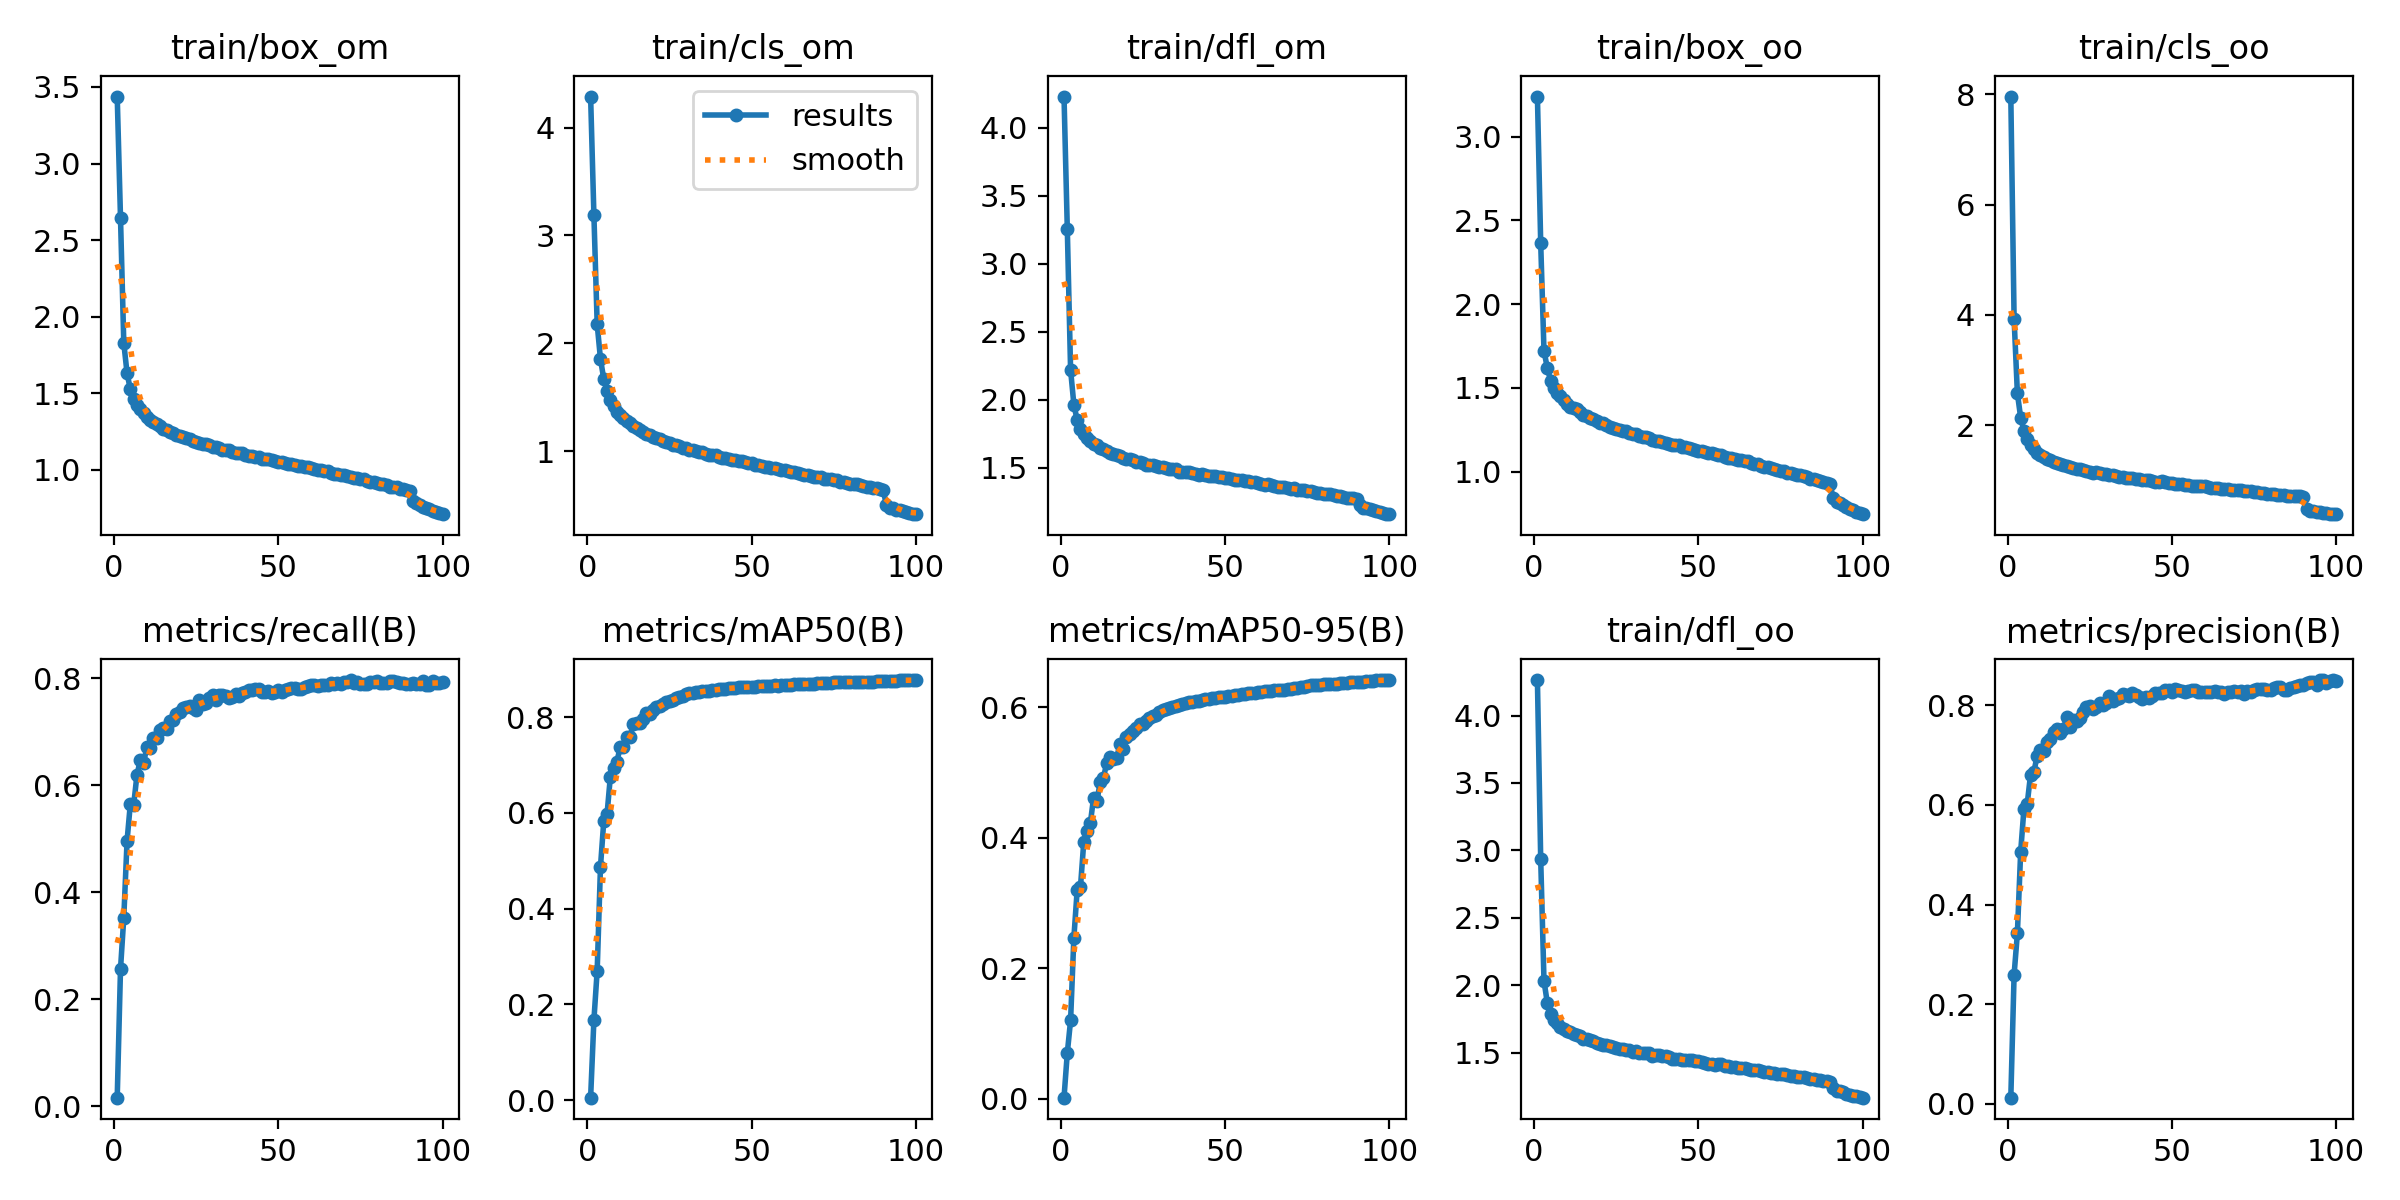

The data file committed next to this chart (first rows):
epoch, train/box_om, train/cls_om, train/dfl_om, train/box_oo, train/cls_oo, train/dfl_oo, metrics/precision(B), metrics/recall(B), metrics/mAP50(B), metrics/mAP50-95(B), val/box_om, val/cls_om, val/dfl_om, val/box_oo, val/cls_oo, val/dfl_oo, lr/pg0, lr/pg1, lr/pg2
1, 3.438, 4.289, 4.228, 3.24, 7.959, 4.263, 0.01235, 0.01571, 0.005, 0.00145, 3.185, 5.31, 4.601, 2.937, 8.024, 4.566, 0.003326, 0.003326, 0.003326
2, 2.645, 3.189, 3.255, 2.364, 3.928, 2.933, 0.2593, 0.256, 0.1669, 0.06991, 2.051, 2.78, 2.574, 1.819, 3.261, 2.306, 0.006593, 0.006593, 0.006593
3, 1.827, 2.175, 2.217, 1.721, 2.576, 2.032, 0.3423, 0.3523, 0.2705, 0.12, 1.775, 2.692, 2.2, 1.753, 3.044, 2.118, 0.009795, 0.009795, 0.009795
4, 1.628, 1.853, 1.962, 1.621, 2.135, 1.87, 0.5061, 0.4959, 0.4874, 0.2469, 1.507, 1.707, 1.869, 1.526, 1.962, 1.835, 0.009703, 0.009703, 0.009703
5, 1.524, 1.669, 1.849, 1.544, 1.896, 1.789, 0.5926, 0.5655, 0.5824, 0.3196, 1.455, 1.502, 1.81, 1.486, 1.608, 1.79, 0.009703, 0.009703, 0.009703
6, 1.464, 1.558, 1.787, 1.5, 1.742, 1.744, 0.6027, 0.5626, 0.5975, 0.3242, 1.453, 1.468, 1.788, 1.451, 1.586, 1.775, 0.009604, 0.009604, 0.009604
7, 1.421, 1.476, 1.748, 1.47, 1.635, 1.718, 0.6604, 0.6187, 0.675, 0.3931, 1.318, 1.29, 1.674, 1.361, 1.347, 1.673, 0.009505, 0.009505, 0.009505
8, 1.395, 1.418, 1.714, 1.452, 1.56, 1.689, 0.6657, 0.646, 0.6935, 0.4098, 1.31, 1.239, 1.656, 1.369, 1.285, 1.688, 0.009406, 0.009406, 0.009406
9, 1.367, 1.363, 1.696, 1.429, 1.502, 1.675, 0.6981, 0.6409, 0.7069, 0.4221, 1.297, 1.219, 1.639, 1.344, 1.26, 1.655, 0.009307, 0.009307, 0.009307
10, 1.342, 1.331, 1.676, 1.404, 1.464, 1.661, 0.7101, 0.6703, 0.7375, 0.4618, 1.243, 1.116, 1.594, 1.291, 1.141, 1.6, 0.009208, 0.009208, 0.009208
11, 1.326, 1.308, 1.664, 1.389, 1.431, 1.653, 0.7086, 0.6686, 0.7373, 0.4565, 1.237, 1.117, 1.583, 1.289, 1.147, 1.606, 0.009109, 0.009109, 0.009109
12, 1.308, 1.277, 1.642, 1.38, 1.383, 1.639, 0.727, 0.6875, 0.7583, 0.4849, 1.192, 1.075, 1.549, 1.239, 1.093, 1.574, 0.00901, 0.00901, 0.00901
13, 1.301, 1.256, 1.635, 1.373, 1.36, 1.631, 0.7321, 0.6877, 0.7593, 0.4923, 1.169, 1.06, 1.537, 1.224, 1.068, 1.577, 0.008911, 0.008911, 0.008911
14, 1.284, 1.234, 1.62, 1.359, 1.334, 1.619, 0.7455, 0.7038, 0.7857, 0.515, 1.154, 0.9992, 1.508, 1.199, 1.013, 1.525, 0.008812, 0.008812, 0.008812
15, 1.263, 1.212, 1.604, 1.336, 1.319, 1.598, 0.7514, 0.7061, 0.7884, 0.5232, 1.141, 0.9907, 1.509, 1.187, 0.995, 1.528, 0.008713, 0.008713, 0.008713
16, 1.259, 1.194, 1.601, 1.332, 1.291, 1.603, 0.7446, 0.704, 0.788, 0.5202, 1.136, 0.9823, 1.497, 1.18, 1.009, 1.531, 0.008614, 0.008614, 0.008614
17, 1.248, 1.177, 1.589, 1.321, 1.272, 1.591, 0.7519, 0.7197, 0.7956, 0.5223, 1.131, 0.9691, 1.493, 1.18, 0.9782, 1.524, 0.008515, 0.008515, 0.008515
18, 1.238, 1.157, 1.582, 1.314, 1.252, 1.583, 0.7759, 0.7221, 0.8088, 0.5438, 1.106, 0.9335, 1.473, 1.153, 0.9399, 1.504, 0.008416, 0.008416, 0.008416
19, 1.227, 1.149, 1.572, 1.301, 1.243, 1.574, 0.7567, 0.733, 0.8054, 0.5358, 1.105, 0.9318, 1.471, 1.154, 0.9399, 1.496, 0.008317, 0.008317, 0.008317
20, 1.218, 1.131, 1.562, 1.292, 1.219, 1.563, 0.7711, 0.7365, 0.8157, 0.5539, 1.089, 0.9177, 1.453, 1.13, 0.9295, 1.47, 0.008218, 0.008218, 0.008218
21, 1.212, 1.119, 1.56, 1.288, 1.213, 1.559, 0.7687, 0.7447, 0.8205, 0.5585, 1.08, 0.8985, 1.45, 1.13, 0.9075, 1.472, 0.008119, 0.008119, 0.008119
22, 1.206, 1.108, 1.552, 1.28, 1.202, 1.554, 0.7748, 0.7451, 0.8222, 0.5633, 1.069, 0.8805, 1.438, 1.112, 0.8931, 1.457, 0.00802, 0.00802, 0.00802
23, 1.197, 1.092, 1.542, 1.27, 1.182, 1.546, 0.7867, 0.748, 0.8282, 0.5679, 1.067, 0.8717, 1.436, 1.111, 0.8742, 1.458, 0.007921, 0.007921, 0.007921
24, 1.186, 1.081, 1.539, 1.264, 1.163, 1.543, 0.7965, 0.7447, 0.8322, 0.5741, 1.064, 0.8675, 1.432, 1.105, 0.8712, 1.451, 0.007822, 0.007822, 0.007822
25, 1.179, 1.073, 1.53, 1.255, 1.155, 1.537, 0.7983, 0.7408, 0.8332, 0.5742, 1.056, 0.854, 1.427, 1.098, 0.863, 1.447, 0.007723, 0.007723, 0.007723
26, 1.172, 1.053, 1.522, 1.249, 1.141, 1.528, 0.7932, 0.7585, 0.8366, 0.5798, 1.05, 0.8433, 1.422, 1.089, 0.8556, 1.439, 0.007624, 0.007624, 0.007624
27, 1.169, 1.053, 1.521, 1.244, 1.144, 1.522, 0.7974, 0.7508, 0.8389, 0.5838, 1.048, 0.842, 1.417, 1.087, 0.8555, 1.432, 0.007525, 0.007525, 0.007525
28, 1.164, 1.043, 1.519, 1.24, 1.128, 1.521, 0.8037, 0.7539, 0.8415, 0.5863, 1.04, 0.8335, 1.41, 1.082, 0.8422, 1.428, 0.007426, 0.007426, 0.007426
29, 1.16, 1.03, 1.511, 1.234, 1.115, 1.517, 0.7998, 0.7634, 0.8433, 0.5889, 1.038, 0.8231, 1.408, 1.078, 0.8297, 1.427, 0.007327, 0.007327, 0.007327
30, 1.149, 1.03, 1.505, 1.223, 1.112, 1.508, 0.8054, 0.7676, 0.8474, 0.5933, 1.033, 0.8197, 1.405, 1.073, 0.822, 1.423, 0.007228, 0.007228, 0.007228
31, 1.146, 1.011, 1.501, 1.224, 1.088, 1.51, 0.8182, 0.7596, 0.8503, 0.5964, 1.032, 0.8165, 1.404, 1.072, 0.8136, 1.423, 0.007129, 0.007129, 0.007129
32, 1.138, 1.012, 1.494, 1.213, 1.087, 1.498, 0.8094, 0.7681, 0.8505, 0.5971, 1.03, 0.814, 1.403, 1.07, 0.8149, 1.42, 0.00703, 0.00703, 0.00703
33, 1.13, 1, 1.488, 1.21, 1.071, 1.496, 0.8121, 0.7692, 0.8518, 0.5989, 1.027, 0.8107, 1.399, 1.068, 0.8111, 1.417, 0.006931, 0.006931, 0.006931
34, 1.127, 0.987, 1.487, 1.205, 1.061, 1.495, 0.8151, 0.766, 0.852, 0.6003, 1.024, 0.8066, 1.398, 1.066, 0.8053, 1.415, 0.006832, 0.006832, 0.006832
35, 1.125, 0.9882, 1.486, 1.203, 1.065, 1.496, 0.8218, 0.7626, 0.8535, 0.6024, 1.022, 0.8032, 1.395, 1.058, 0.8076, 1.412, 0.006733, 0.006733, 0.006733
36, 1.113, 0.9696, 1.469, 1.19, 1.043, 1.478, 0.8209, 0.7643, 0.8544, 0.6038, 1.019, 0.7993, 1.392, 1.057, 0.802, 1.411, 0.006634, 0.006634, 0.006634
37, 1.107, 0.9622, 1.47, 1.186, 1.038, 1.479, 0.8176, 0.7708, 0.8549, 0.606, 1.016, 0.7959, 1.39, 1.054, 0.8011, 1.408, 0.006535, 0.006535, 0.006535
38, 1.109, 0.9628, 1.47, 1.185, 1.035, 1.48, 0.8253, 0.7672, 0.8566, 0.6073, 1.016, 0.7932, 1.389, 1.053, 0.7949, 1.407, 0.006436, 0.006436, 0.006436
39, 1.107, 0.9592, 1.469, 1.181, 1.03, 1.478, 0.8209, 0.7715, 0.8574, 0.6081, 1.015, 0.7898, 1.388, 1.052, 0.7927, 1.406, 0.006337, 0.006337, 0.006337
40, 1.096, 0.9463, 1.462, 1.173, 1.016, 1.472, 0.8161, 0.7738, 0.8579, 0.6089, 1.013, 0.787, 1.387, 1.05, 0.7901, 1.405, 0.006238, 0.006238, 0.006238
41, 1.09, 0.9401, 1.456, 1.165, 1.011, 1.464, 0.8133, 0.7773, 0.8584, 0.6099, 1.012, 0.7847, 1.386, 1.05, 0.789, 1.404, 0.006139, 0.006139, 0.006139
42, 1.086, 0.9318, 1.448, 1.162, 0.9986, 1.455, 0.8175, 0.7769, 0.8594, 0.6104, 1.011, 0.7828, 1.385, 1.049, 0.7866, 1.402, 0.00604, 0.00604, 0.00604
43, 1.084, 0.9308, 1.449, 1.16, 0.9984, 1.456, 0.8148, 0.7795, 0.8599, 0.6115, 1.01, 0.7809, 1.383, 1.046, 0.7871, 1.399, 0.005941, 0.005941, 0.005941
44, 1.082, 0.9197, 1.446, 1.158, 0.9909, 1.453, 0.8191, 0.7788, 0.8608, 0.6123, 1.009, 0.7794, 1.383, 1.044, 0.7878, 1.398, 0.005842, 0.005842, 0.005842
45, 1.072, 0.9128, 1.439, 1.15, 0.9758, 1.443, 0.8252, 0.7738, 0.8611, 0.6132, 1.008, 0.7776, 1.382, 1.044, 0.7846, 1.396, 0.005743, 0.005743, 0.005743
46, 1.071, 0.9078, 1.439, 1.146, 0.9754, 1.448, 0.8244, 0.7744, 0.8619, 0.614, 1.008, 0.7759, 1.381, 1.043, 0.7832, 1.394, 0.005644, 0.005644, 0.005644
47, 1.068, 0.9074, 1.435, 1.143, 0.9806, 1.442, 0.8248, 0.7758, 0.8625, 0.6148, 1.006, 0.7742, 1.38, 1.042, 0.7813, 1.393, 0.005545, 0.005545, 0.005545
48, 1.061, 0.8968, 1.432, 1.137, 0.9666, 1.441, 0.83, 0.7722, 0.863, 0.6155, 1.006, 0.772, 1.379, 1.041, 0.7794, 1.393, 0.005446, 0.005446, 0.005446
49, 1.056, 0.8872, 1.428, 1.131, 0.95, 1.437, 0.8306, 0.7737, 0.8629, 0.6157, 1.005, 0.7702, 1.379, 1.04, 0.7797, 1.392, 0.005347, 0.005347, 0.005347
50, 1.051, 0.8859, 1.425, 1.124, 0.9524, 1.435, 0.8273, 0.7769, 0.8628, 0.6165, 1.004, 0.7681, 1.378, 1.038, 0.7791, 1.391, 0.005248, 0.005248, 0.005248
51, 1.051, 0.8739, 1.421, 1.126, 0.9361, 1.43, 0.8327, 0.7748, 0.8637, 0.6173, 1.003, 0.7663, 1.377, 1.037, 0.7768, 1.39, 0.005149, 0.005149, 0.005149
52, 1.042, 0.8709, 1.412, 1.119, 0.9328, 1.422, 0.8303, 0.7776, 0.8643, 0.6179, 1.003, 0.7643, 1.377, 1.036, 0.7755, 1.389, 0.00505, 0.00505, 0.00505
53, 1.038, 0.8637, 1.411, 1.113, 0.9298, 1.416, 0.8295, 0.7796, 0.8647, 0.6187, 1.002, 0.7623, 1.376, 1.034, 0.775, 1.387, 0.004951, 0.004951, 0.004951
54, 1.036, 0.8559, 1.408, 1.11, 0.922, 1.415, 0.8266, 0.7815, 0.8648, 0.6192, 1.001, 0.7601, 1.375, 1.032, 0.7736, 1.385, 0.004852, 0.004852, 0.004852
55, 1.029, 0.8495, 1.405, 1.106, 0.9124, 1.411, 0.8276, 0.7812, 0.8654, 0.6201, 1, 0.7581, 1.374, 1.032, 0.7691, 1.384, 0.004753, 0.004753, 0.004753
56, 1.026, 0.8408, 1.401, 1.099, 0.9035, 1.412, 0.8298, 0.7789, 0.8653, 0.621, 0.999, 0.7562, 1.373, 1.031, 0.7675, 1.383, 0.004654, 0.004654, 0.004654
57, 1.024, 0.8399, 1.401, 1.099, 0.9045, 1.414, 0.8301, 0.7795, 0.866, 0.6219, 0.998, 0.754, 1.372, 1.03, 0.7651, 1.382, 0.004555, 0.004555, 0.004555
58, 1.017, 0.8331, 1.394, 1.09, 0.9031, 1.403, 0.8275, 0.783, 0.866, 0.6221, 0.9972, 0.7521, 1.372, 1.029, 0.7628, 1.383, 0.004456, 0.004456, 0.004456
59, 1.014, 0.826, 1.393, 1.085, 0.8895, 1.403, 0.8269, 0.7849, 0.8666, 0.6227, 0.9964, 0.7504, 1.371, 1.028, 0.7611, 1.382, 0.004357, 0.004357, 0.004357
60, 1.008, 0.8266, 1.384, 1.079, 0.892, 1.394, 0.8275, 0.7866, 0.8673, 0.6235, 0.9956, 0.7486, 1.37, 1.027, 0.7584, 1.38, 0.004258, 0.004258, 0.004258
... 40 more rows
